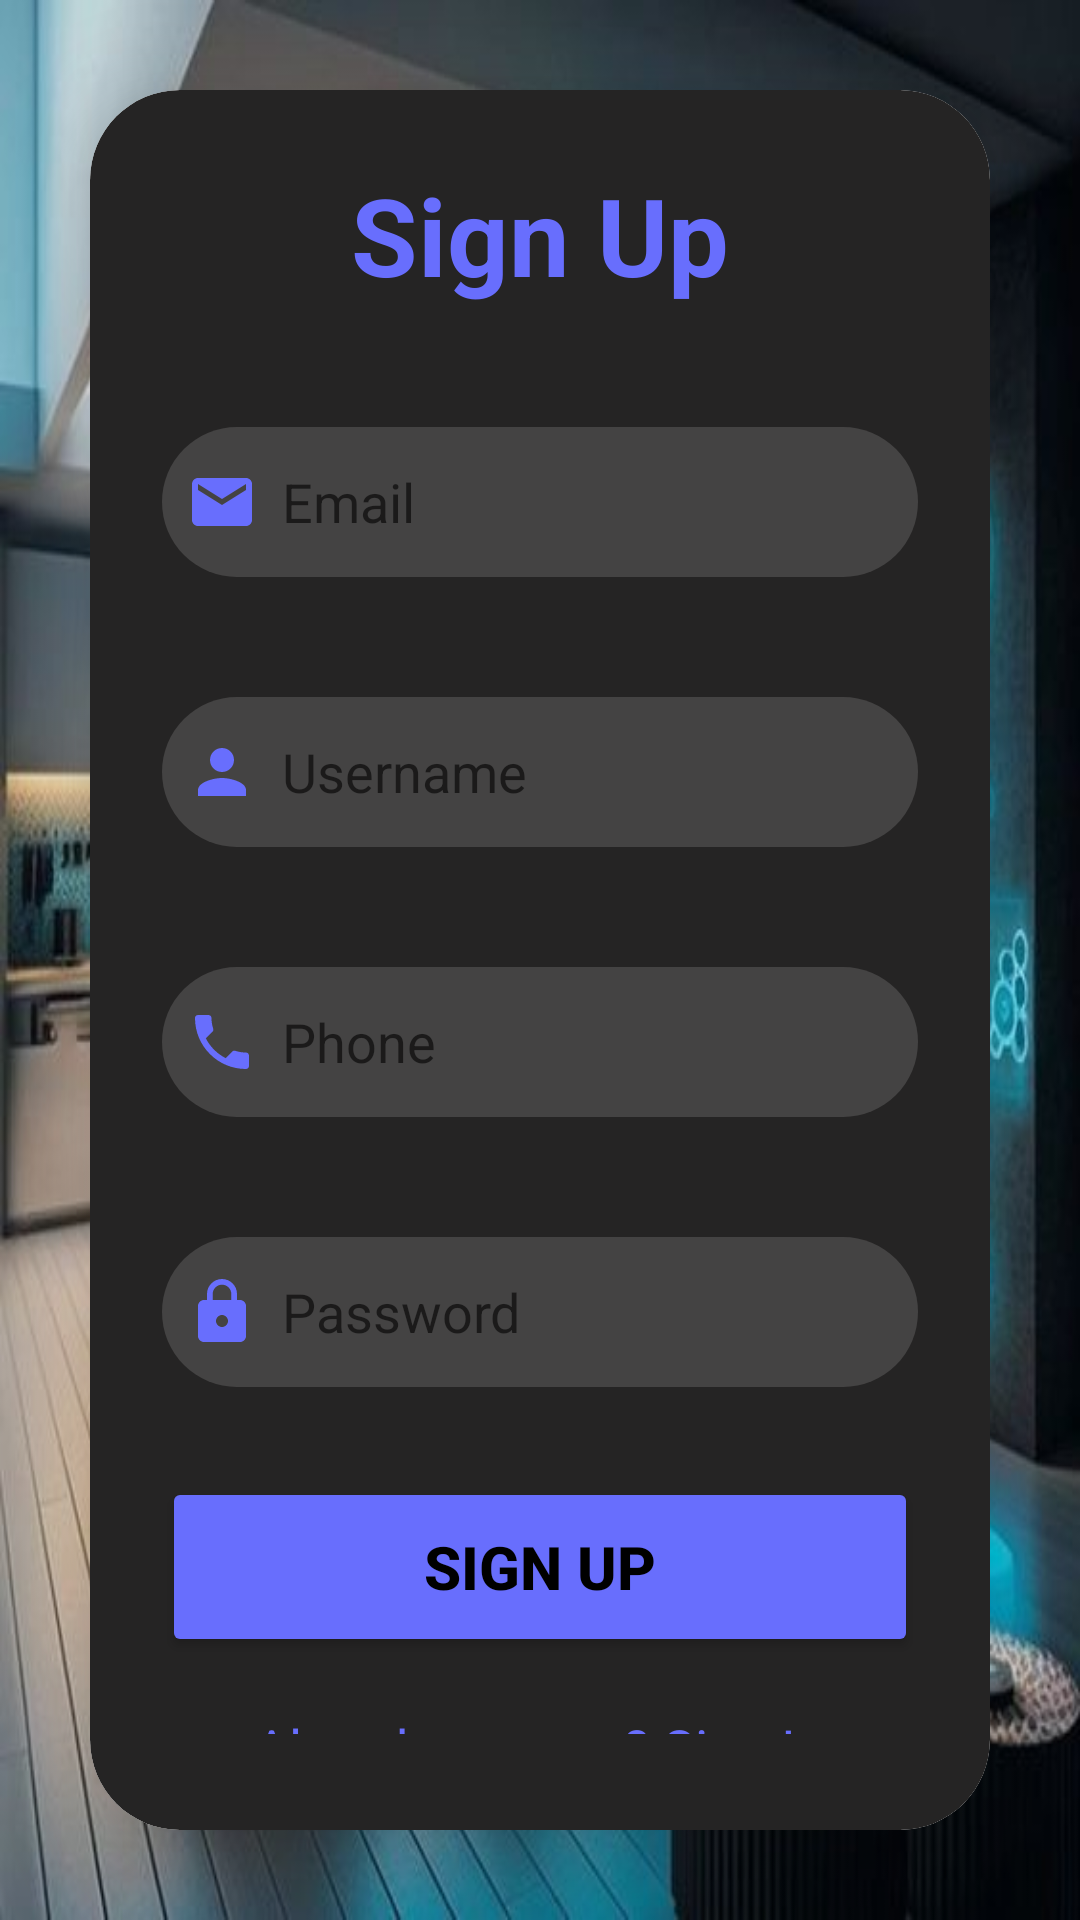

Layout XML and referenced resources for this Android screen:
<!-- AndroidManifest.xml: application theme Theme.Smart_Home_Apps -->
<!-- res/layout/activity_register.xml -->
<?xml version="1.0" encoding="utf-8"?>
<LinearLayout
    xmlns:android="http://schemas.android.com/apk/res/android"
    xmlns:app="http://schemas.android.com/apk/res-auto"
    xmlns:tools="http://schemas.android.com/tools"
    android:layout_width="match_parent"
    android:layout_height="match_parent"
    android:gravity="center"
    tools:context=".Register"
    android:background="@drawable/wwalpaper">


    <androidx.cardview.widget.CardView
        android:layout_width="match_parent"
        android:layout_height="wrap_content"
        android:layout_margin="30dp"
        app:cardCornerRadius="30dp"
        app:cardElevation="20dp">

        <LinearLayout
            android:layout_width="match_parent"
            android:layout_height="wrap_content"
            android:orientation="vertical"
            android:layout_gravity="center_horizontal"
            android:padding="24dp"
            android:background="@drawable/bg_ed">

            <TextView
                android:layout_width="match_parent"
                android:layout_height="wrap_content"
                android:text="Sign Up"
                android:textSize="36sp"
                android:textAlignment="center"
                android:textStyle="bold"
                android:textColor="@color/blue_6"/>

            <EditText
                android:layout_width="match_parent"
                android:layout_height="50dp"
                android:id="@+id/signUpEmail"
                android:background="@drawable/bg_edtxt"
                android:layout_marginTop="40dp"
                android:padding="8dp"
                android:hint="Email"
                android:inputType="textEmailAddress"
                android:drawableLeft="@drawable/baseline_email_24"
                android:drawablePadding="8dp"
                android:textColor="@color/black"/>



            <EditText
                android:layout_width="match_parent"
                android:layout_height="50dp"
                android:id="@+id/signUpUsername"
                android:background="@drawable/bg_edtxt"
                android:layout_marginTop="40dp"
                android:padding="8dp"
                android:hint="Username"
                android:inputType="textPersonName"
                android:drawableLeft="@drawable/ic_user"
                android:drawablePadding="8dp"
                android:textColor="@color/black"/>

            <EditText
                android:layout_width="match_parent"
                android:layout_height="50dp"
                android:id="@+id/signUpPhone"
                android:background="@drawable/bg_edtxt"
                android:inputType="phone"
                android:layout_marginTop="40dp"
                android:padding="8dp"
                android:hint="Phone"
                android:drawableLeft="@drawable/ic_phone"
                android:drawablePadding="8dp"
                android:textColor="@color/black"/>

            <EditText
                android:layout_width="match_parent"
                android:layout_height="50dp"
                android:id="@+id/signUpPassword"
                android:background="@drawable/bg_edtxt"
                android:layout_marginTop="40dp"
                android:padding="8dp"
                android:hint="Password"
                android:inputType="textPassword"
                android:drawableLeft="@drawable/ic_pass"
                android:drawablePadding="8dp"
                android:textColor="@color/black"/>

            <Button
                android:layout_width="match_parent"
                android:layout_height="60dp"
                android:text="Sign Up"
                android:id="@+id/signUpButton"
                android:textSize="20dp"
                android:textStyle="bold"
                android:layout_marginTop="30dp"
                android:backgroundTint="@color/blue_6"
                android:textColor="@color/black"
                app:cornerRadius = "20dp"/>

            <TextView
                android:layout_width="wrap_content"
                android:layout_height="wrap_content"
                android:id="@+id/signInRedirectText"
                android:text="Already an user? Sign In"
                android:layout_gravity="center"
                android:padding="8dp"
                android:layout_marginTop="10dp"
                android:textColor="@color/blue_6"
                android:textSize="18sp"/>

        </LinearLayout>

    </androidx.cardview.widget.CardView>

</LinearLayout>
<!-- resources referenced by this layout -->
<resources>
  <color name="black">#FF000000</color>
  <color name="blue_6">#FF686EFD</color>
  <!-- drawable baseline_email_24 (drawable) -->
  <vector android:height="24dp" android:tint="@color/blue_6"
      android:viewportHeight="24" android:viewportWidth="24"
      android:width="24dp" xmlns:android="http://schemas.android.com/apk/res/android">
      <path android:fillColor="@android:color/white" android:pathData="M20,4L4,4c-1.1,0 -1.99,0.9 -1.99,2L2,18c0,1.1 0.9,2 2,2h16c1.1,0 2,-0.9 2,-2L22,6c0,-1.1 -0.9,-2 -2,-2zM20,8l-8,5 -8,-5L4,6l8,5 8,-5v2z"/>
  </vector>
  <!-- drawable bg_ed (drawable) -->
  <?xml version="1.0" encoding="utf-8"?>
  <shape android:shape="rectangle"
      xmlns:android="http://schemas.android.com/apk/res/android">
      <solid android:color="#252424"/>
      <corners android:radius="30dp"/>
  </shape>
  <!-- drawable bg_edtxt (drawable) -->
  <?xml version="1.0" encoding="utf-8"?>
  <shape android:shape="rectangle"
      xmlns:android="http://schemas.android.com/apk/res/android">
      <solid android:color="#444343"/>
      <corners android:radius="30dp"/>
  </shape>
  <!-- drawable ic_pass (drawable) -->
  <vector android:height="24dp" android:tint="@color/blue_6"
      android:viewportHeight="24" android:viewportWidth="24"
      android:width="24dp" xmlns:android="http://schemas.android.com/apk/res/android">
      <path android:fillColor="@android:color/white" android:pathData="M18,8h-1L17,6c0,-2.76 -2.24,-5 -5,-5S7,3.24 7,6v2L6,8c-1.1,0 -2,0.9 -2,2v10c0,1.1 0.9,2 2,2h12c1.1,0 2,-0.9 2,-2L20,10c0,-1.1 -0.9,-2 -2,-2zM12,17c-1.1,0 -2,-0.9 -2,-2s0.9,-2 2,-2 2,0.9 2,2 -0.9,2 -2,2zM15.1,8L8.9,8L8.9,6c0,-1.71 1.39,-3.1 3.1,-3.1 1.71,0 3.1,1.39 3.1,3.1v2z"/>
  </vector>
  <!-- drawable ic_phone (drawable) -->
  <vector android:height="24dp" android:tint="@color/blue_6"
      android:viewportHeight="24" android:viewportWidth="24"
      android:width="24dp" xmlns:android="http://schemas.android.com/apk/res/android">
      <path android:fillColor="@android:color/white" android:pathData="M6.62,10.79c1.44,2.83 3.76,5.14 6.59,6.59l2.2,-2.2c0.27,-0.27 0.67,-0.36 1.02,-0.24 1.12,0.37 2.33,0.57 3.57,0.57 0.55,0 1,0.45 1,1V20c0,0.55 -0.45,1 -1,1 -9.39,0 -17,-7.61 -17,-17 0,-0.55 0.45,-1 1,-1h3.5c0.55,0 1,0.45 1,1 0,1.25 0.2,2.45 0.57,3.57 0.11,0.35 0.03,0.74 -0.25,1.02l-2.2,2.2z"/>
  </vector>
  <!-- drawable ic_user (drawable) -->
  <vector android:height="24dp" android:tint="@color/blue_6"
      android:viewportHeight="24" android:viewportWidth="24"
      android:width="24dp" xmlns:android="http://schemas.android.com/apk/res/android">
      <path android:fillColor="@android:color/white" android:pathData="M12,12c2.21,0 4,-1.79 4,-4s-1.79,-4 -4,-4 -4,1.79 -4,4 1.79,4 4,4zM12,14c-2.67,0 -8,1.34 -8,4v2h16v-2c0,-2.66 -5.33,-4 -8,-4z"/>
  </vector>
  <!-- drawable wwalpaper: jpg bitmap (drawable, 51509 bytes) -->
  <style name="Theme.Smart_Home_Apps" parent="Base.Theme.Smart_Home_Apps" />
  <style name="Base.Theme.Smart_Home_Apps" parent="Theme.MaterialComponents.DayNight.NoActionBar">
          
          
      </style>
</resources>
